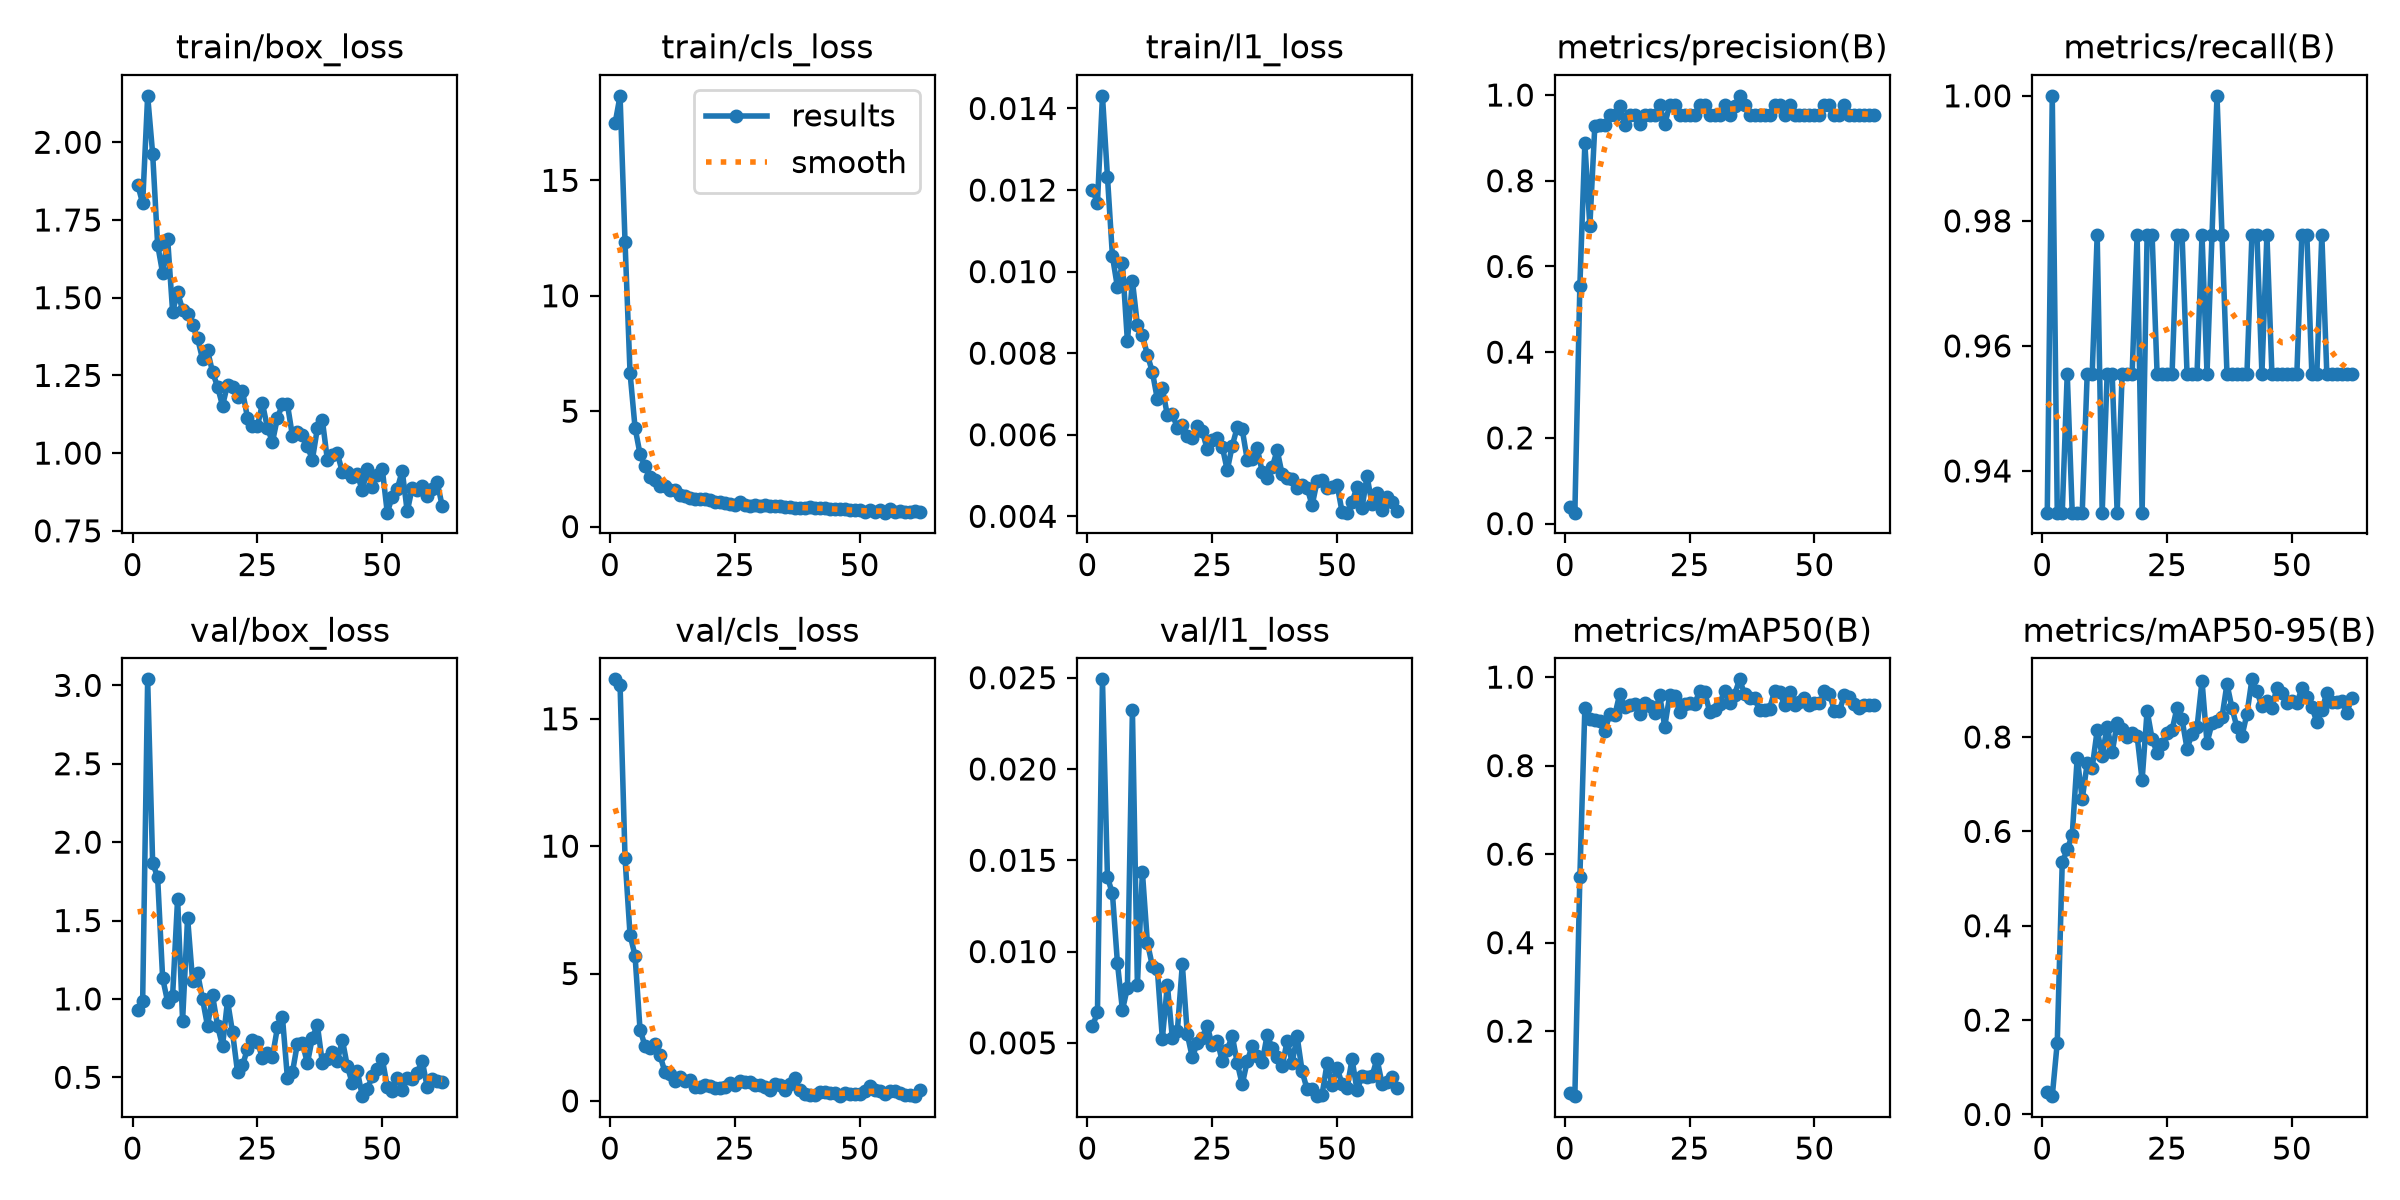

The file beside this chart, header and first rows:
epoch, time, train/box_loss, train/cls_loss, train/l1_loss, metrics/precision(B), metrics/recall(B), metrics/mAP50(B), metrics/mAP50-95(B), val/box_loss, val/cls_loss, val/l1_loss, lr/pg0, lr/pg1, lr/pg2
1, 13.61, 1.864, 17.46, 0.012, 0.03885, 0.9333, 0.0601, 0.04735, 0.9266, 16.55, 0.0059, 0.0005926, 0.0005926, 0.0005926
2, 15.03, 1.804, 18.66, 0.01169, 0.0255, 1, 0.05314, 0.0388, 0.9869, 16.34, 0.00667, 0.001247, 0.001247, 0.001247
3, 16.43, 2.149, 12.31, 0.01431, 0.5538, 0.9333, 0.5474, 0.1521, 3.038, 9.518, 0.02491, 0.001888, 0.001888, 0.001888
4, 17.85, 1.963, 6.659, 0.01233, 0.8871, 0.9333, 0.93, 0.5343, 1.869, 6.518, 0.01407, 0.001941, 0.001941, 0.001941
5, 19.32, 1.671, 4.291, 0.01038, 0.6942, 0.9556, 0.9057, 0.5616, 1.775, 5.706, 0.01318, 0.001921, 0.001921, 0.001921
6, 20.73, 1.579, 3.139, 0.00962, 0.9285, 0.9333, 0.9035, 0.5923, 1.133, 2.799, 0.00938, 0.001901, 0.001901, 0.001901
7, 22.06, 1.69, 2.621, 0.0102, 0.93, 0.9333, 0.9009, 0.7565, 0.9815, 2.16, 0.0068, 0.001881, 0.001881, 0.001881
8, 23.45, 1.455, 2.159, 0.00829, 0.931, 0.9333, 0.8777, 0.6683, 1.021, 2.071, 0.00801, 0.001861, 0.001861, 0.001861
9, 24.82, 1.517, 2.006, 0.00978, 0.953, 0.9556, 0.9173, 0.7441, 1.64, 2.216, 0.02322, 0.001842, 0.001842, 0.001842
10, 26.21, 1.461, 1.777, 0.00869, 0.9523, 0.9556, 0.914, 0.7351, 0.8614, 1.79, 0.00816, 0.001822, 0.001822, 0.001822
11, 27.55, 1.446, 1.742, 0.00844, 0.9741, 0.9778, 0.9624, 0.8141, 1.518, 1.128, 0.01437, 0.001802, 0.001802, 0.001802
12, 28.94, 1.412, 1.579, 0.00796, 0.9312, 0.9333, 0.932, 0.7605, 1.116, 1.065, 0.01049, 0.001782, 0.001782, 0.001782
13, 30.28, 1.37, 1.581, 0.00754, 0.9536, 0.9556, 0.9365, 0.8221, 1.164, 0.7697, 0.00921, 0.001762, 0.001762, 0.001762
14, 31.62, 1.302, 1.388, 0.00687, 0.9535, 0.9556, 0.939, 0.7678, 0.9981, 0.9304, 0.00902, 0.001743, 0.001743, 0.001743
15, 32.96, 1.33, 1.324, 0.00714, 0.9315, 0.9333, 0.9175, 0.8289, 0.8262, 0.7737, 0.00522, 0.001723, 0.001723, 0.001723
16, 34.32, 1.261, 1.257, 0.00648, 0.9532, 0.9556, 0.9406, 0.8163, 1.023, 0.8042, 0.00818, 0.001703, 0.001703, 0.001703
17, 35.66, 1.214, 1.176, 0.00651, 0.9524, 0.9556, 0.9349, 0.8, 0.8286, 0.5293, 0.00526, 0.001683, 0.001683, 0.001683
18, 37.06, 1.153, 1.197, 0.00617, 0.9532, 0.9556, 0.9196, 0.8094, 0.7002, 0.5328, 0.00563, 0.001663, 0.001663, 0.001663
19, 38.39, 1.22, 1.188, 0.00624, 0.9759, 0.9778, 0.9587, 0.8025, 0.9883, 0.6237, 0.0093, 0.001644, 0.001644, 0.001644
20, 39.72, 1.214, 1.14, 0.00598, 0.9317, 0.9333, 0.888, 0.7085, 0.7873, 0.6041, 0.00547, 0.001624, 0.001624, 0.001624
21, 41.09, 1.18, 1.073, 0.00593, 0.9764, 0.9778, 0.9586, 0.8559, 0.5349, 0.5075, 0.0042, 0.001604, 0.001604, 0.001604
22, 42.42, 1.2, 1.069, 0.00621, 0.9764, 0.9778, 0.9578, 0.7961, 0.5758, 0.5034, 0.00501, 0.001584, 0.001584, 0.001584
23, 43.76, 1.114, 1.005, 0.00609, 0.9541, 0.9556, 0.9204, 0.7665, 0.6817, 0.5581, 0.00528, 0.001564, 0.001564, 0.001564
24, 45.09, 1.086, 0.9872, 0.00564, 0.954, 0.9556, 0.9385, 0.7859, 0.7379, 0.6932, 0.00591, 0.001545, 0.001545, 0.001545
25, 46.48, 1.087, 0.9426, 0.00586, 0.9538, 0.9556, 0.9421, 0.809, 0.726, 0.6076, 0.00486, 0.001525, 0.001525, 0.001525
26, 47.89, 1.16, 1.047, 0.00591, 0.954, 0.9556, 0.9402, 0.8149, 0.6229, 0.7706, 0.00512, 0.001505, 0.001505, 0.001505
27, 49.23, 1.081, 0.9157, 0.00571, 0.9761, 0.9778, 0.9677, 0.8621, 0.6556, 0.7226, 0.00399, 0.001485, 0.001485, 0.001485
28, 50.68, 1.036, 0.8819, 0.00513, 0.9763, 0.9778, 0.966, 0.8373, 0.6317, 0.7344, 0.00461, 0.001465, 0.001465, 0.001465
29, 52.11, 1.114, 0.9561, 0.00573, 0.9541, 0.9556, 0.9223, 0.7754, 0.8183, 0.6176, 0.00539, 0.001446, 0.001446, 0.001446
30, 53.51, 1.157, 0.9083, 0.00618, 0.954, 0.9556, 0.9257, 0.8059, 0.8847, 0.6221, 0.0039, 0.001426, 0.001426, 0.001426
31, 54.93, 1.157, 0.932, 0.00613, 0.9537, 0.9556, 0.9395, 0.8203, 0.4938, 0.5403, 0.00272, 0.001406, 0.001406, 0.001406
32, 56.34, 1.056, 0.8933, 0.00539, 0.9757, 0.9778, 0.9692, 0.9191, 0.5315, 0.4438, 0.00399, 0.001386, 0.001386, 0.001386
33, 57.72, 1.068, 0.897, 0.00541, 0.9527, 0.9556, 0.9423, 0.7875, 0.7152, 0.6674, 0.00484, 0.001366, 0.001366, 0.001366
34, 59.21, 1.06, 0.8825, 0.00568, 0.9746, 0.9778, 0.9606, 0.8288, 0.7185, 0.6338, 0.00429, 0.001347, 0.001347, 0.001347
35, 60.62, 1.021, 0.837, 0.00509, 0.9981, 1, 0.995, 0.8329, 0.59, 0.4214, 0.00394, 0.001327, 0.001327, 0.001327
36, 62.03, 0.9791, 0.8367, 0.00493, 0.9764, 0.9778, 0.9614, 0.8414, 0.7529, 0.6518, 0.00544, 0.001307, 0.001307, 0.001307
37, 63.35, 1.08, 0.8104, 0.0052, 0.9543, 0.9556, 0.9523, 0.9126, 0.8336, 0.889, 0.0047, 0.001287, 0.001287, 0.001287
38, 64.77, 1.106, 0.8248, 0.00562, 0.9543, 0.9556, 0.9539, 0.8615, 0.5908, 0.4355, 0.0042, 0.001267, 0.001267, 0.001267
39, 66.18, 0.9785, 0.8024, 0.00503, 0.9542, 0.9556, 0.9252, 0.8204, 0.615, 0.273, 0.00372, 0.001248, 0.001248, 0.001248
40, 67.51, 0.9954, 0.8274, 0.00494, 0.9543, 0.9556, 0.9254, 0.8019, 0.6608, 0.2324, 0.0051, 0.001228, 0.001228, 0.001228
41, 68.92, 0.9988, 0.8106, 0.00492, 0.9543, 0.9556, 0.9287, 0.8488, 0.6024, 0.2166, 0.00392, 0.001208, 0.001208, 0.001208
42, 70.34, 0.9398, 0.8072, 0.0047, 0.9765, 0.9778, 0.9678, 0.9222, 0.7399, 0.3409, 0.00535, 0.001188, 0.001188, 0.001188
43, 71.73, 0.9389, 0.7974, 0.00477, 0.9765, 0.9778, 0.9664, 0.8967, 0.5708, 0.3586, 0.00344, 0.001168, 0.001168, 0.001168
44, 73.12, 0.923, 0.7424, 0.0047, 0.9542, 0.9556, 0.9376, 0.865, 0.4617, 0.297, 0.00245, 0.001149, 0.001149, 0.001149
45, 74.54, 0.9318, 0.7518, 0.00427, 0.9765, 0.9778, 0.9661, 0.8771, 0.5404, 0.3005, 0.00249, 0.001129, 0.001129, 0.001129
46, 75.96, 0.8799, 0.7515, 0.00486, 0.9543, 0.9556, 0.9372, 0.861, 0.3798, 0.1863, 0.00208, 0.001109, 0.001109, 0.001109
47, 77.33, 0.95, 0.7555, 0.0049, 0.9543, 0.9556, 0.9428, 0.9048, 0.4259, 0.3146, 0.00217, 0.001089, 0.001089, 0.001089
48, 78.65, 0.8901, 0.7159, 0.0047, 0.9542, 0.9556, 0.9518, 0.894, 0.5052, 0.2802, 0.00388, 0.001069, 0.001069, 0.001069
49, 79.97, 0.9297, 0.6987, 0.00471, 0.9542, 0.9556, 0.9365, 0.8718, 0.5509, 0.2845, 0.0027, 0.00105, 0.00105, 0.00105
50, 81.3, 0.9493, 0.7081, 0.00478, 0.9541, 0.9556, 0.9404, 0.8773, 0.6189, 0.2664, 0.00361, 0.00103, 0.00103, 0.00103
51, 82.67, 0.8084, 0.6246, 0.00411, 0.954, 0.9556, 0.9405, 0.8711, 0.44, 0.4055, 0.00276, 0.00101, 0.00101, 0.00101
52, 84.08, 0.86, 0.7008, 0.00409, 0.9762, 0.9778, 0.9679, 0.9034, 0.415, 0.5794, 0.00251, 0.0009902, 0.0009902, 0.0009902
53, 85.43, 0.8845, 0.6126, 0.00434, 0.9762, 0.9778, 0.9621, 0.8846, 0.4971, 0.4473, 0.00411, 0.0009704, 0.0009704, 0.0009704
54, 86.79, 0.9428, 0.71, 0.00473, 0.9541, 0.9556, 0.9244, 0.8641, 0.4206, 0.395, 0.0024, 0.0009506, 0.0009506, 0.0009506
55, 88.17, 0.8122, 0.6031, 0.0042, 0.9541, 0.9556, 0.9237, 0.832, 0.4986, 0.2695, 0.00319, 0.0009308, 0.0009308, 0.0009308
56, 89.49, 0.8887, 0.7647, 0.00499, 0.9764, 0.9778, 0.9596, 0.8563, 0.4885, 0.3801, 0.00312, 0.000911, 0.000911, 0.000911
57, 90.86, 0.8822, 0.6254, 0.0043, 0.9541, 0.9556, 0.9548, 0.894, 0.5295, 0.38, 0.00318, 0.0008912, 0.0008912, 0.0008912
58, 92.26, 0.895, 0.6833, 0.00456, 0.9541, 0.9556, 0.9388, 0.8748, 0.606, 0.2991, 0.00412, 0.0008714, 0.0008714, 0.0008714
59, 93.66, 0.8607, 0.6526, 0.00416, 0.9542, 0.9556, 0.9294, 0.875, 0.4376, 0.2379, 0.00277, 0.0008516, 0.0008516, 0.0008516
60, 95, 0.8832, 0.6483, 0.00448, 0.9542, 0.9556, 0.9375, 0.8769, 0.4922, 0.2196, 0.00288, 0.0008318, 0.0008318, 0.0008318
... 2 more rows
